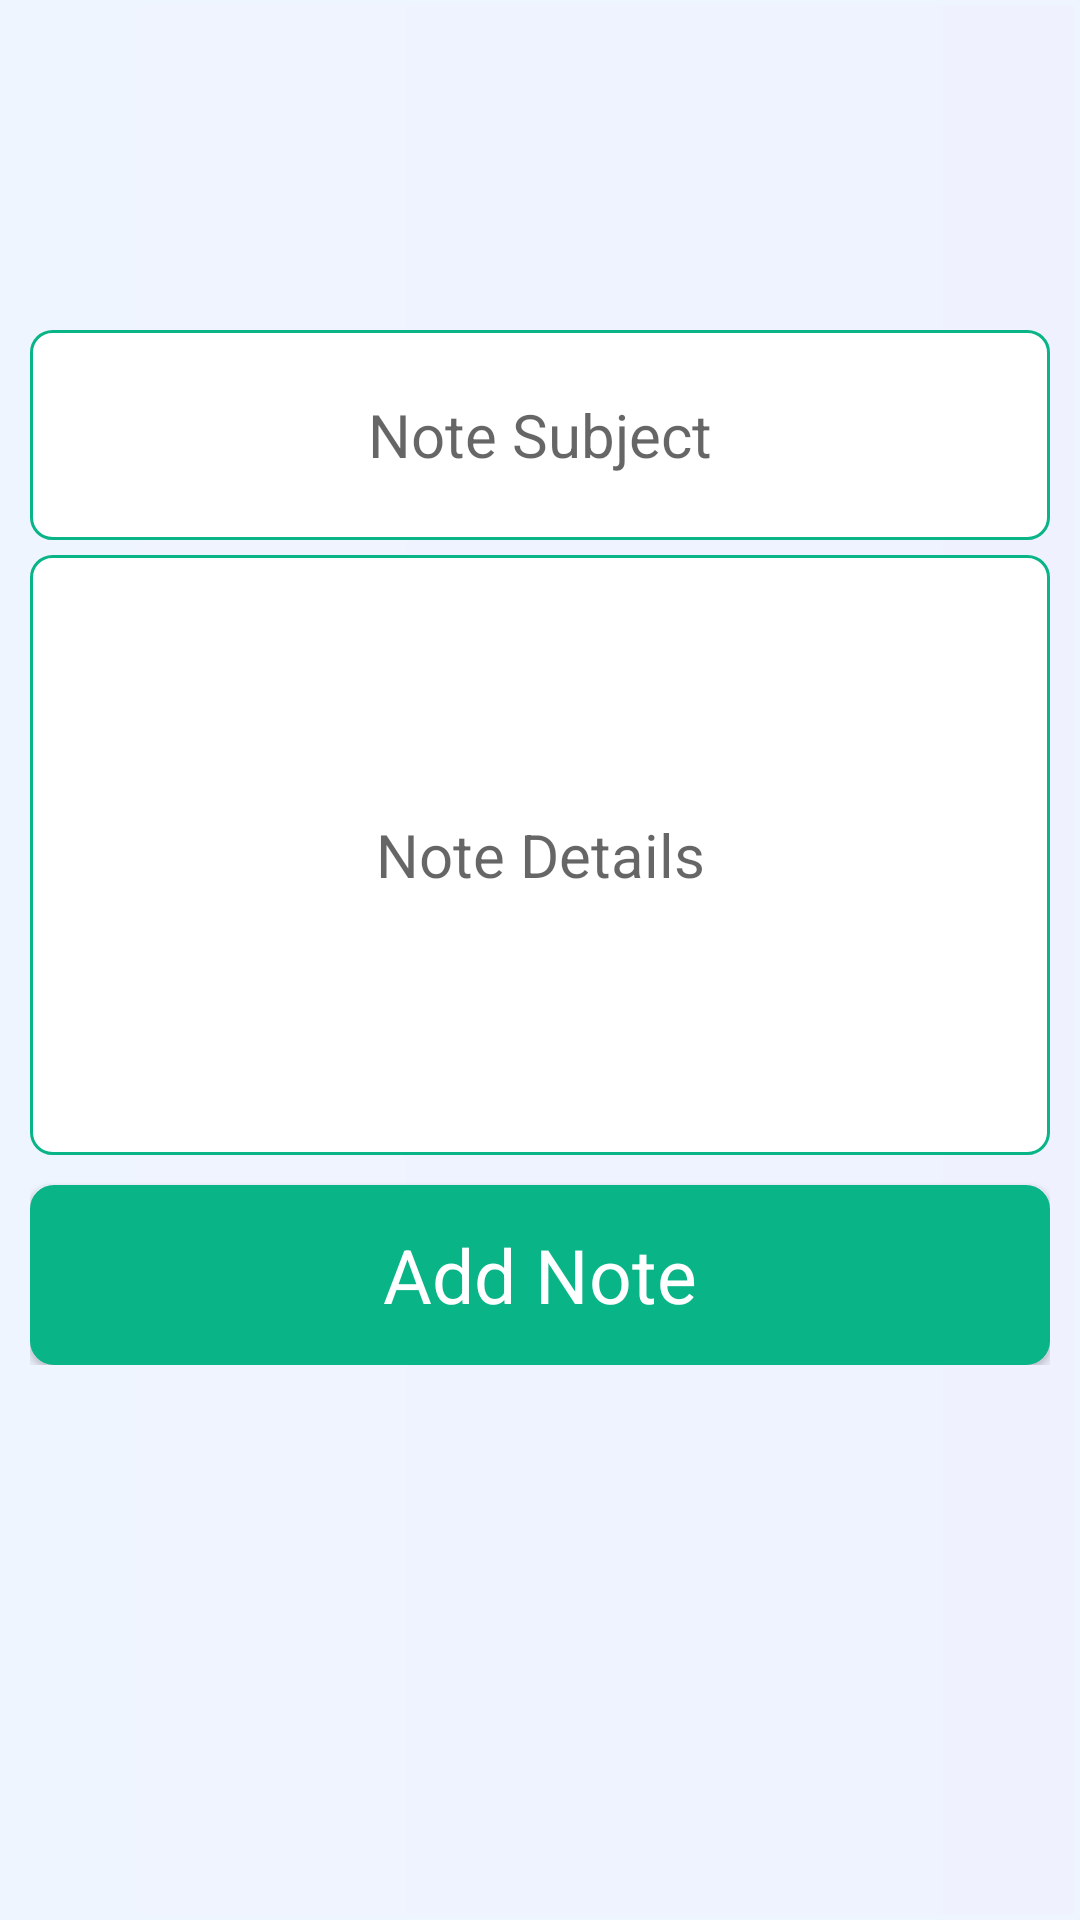

Here is an Android app screen rendered from its layout file. Give the layout XML and the strings, colors and styles it references.
<!-- AndroidManifest.xml: application theme AppTheme -->
<!-- res/layout/activity_add_note.xml -->
<?xml version="1.0" encoding="utf-8"?>
<ScrollView xmlns:android="http://schemas.android.com/apk/res/android"
    xmlns:app="http://schemas.android.com/apk/res-auto"
    xmlns:tools="http://schemas.android.com/tools"
    android:layout_width="match_parent"
    android:layout_height="match_parent"
    android:background="@drawable/background"
    android:orientation="vertical"
    android:padding="10dp"
    tools:context=".AddNoteActivity">

    <LinearLayout
        android:layout_width="match_parent"
        android:layout_height="match_parent"
        android:orientation="vertical">


        <EditText
            android:id="@+id/noteSubET"
            android:layout_width="match_parent"
            android:layout_height="wrap_content"
            android:layout_marginTop="100dp"
            android:background="@drawable/edit_background"
            android:gravity="center"
            android:hint="Note Subject"
            android:minHeight="70dp"
            android:padding="8dp"
            android:textSize="20dp" />


        <EditText
            android:id="@+id/noteDetailET"
            android:layout_width="match_parent"
            android:layout_height="wrap_content"
            android:layout_marginTop="5dp"
            android:background="@drawable/edit_background"
            android:gravity="center"
            android:hint="Note Details"
            android:minHeight="200dp"
            android:padding="8dp"
            android:textSize="20dp" />

        <Button
            android:id="@+id/addNoteBTN"
            style="@style/Base.TextAppearance.AppCompat.Body1"
            android:layout_width="match_parent"
            android:layout_height="60dp"
            android:layout_marginTop="10dp"
            android:background="@drawable/buttonbg"
            android:padding="6dp"
            android:text="Add Note"
            android:textAllCaps="false"
            android:textColor="#fff"
            android:textSize="25sp" />

    </LinearLayout>
</ScrollView>
<!-- resources referenced by this layout -->
<resources>
  <!-- drawable background (drawable) -->
  <?xml version="1.0" encoding="utf-8"?>
  <shape
      xmlns:android="http://schemas.android.com/apk/res/android">
      <stroke
          android:width="2dp"
          android:color="#EFF5FF"/>
      <corners
          android:radius="0dp" />
  
      <gradient
          android:endColor="#EFF5FF"
          android:centerColor="#EFF3FF"
          android:startColor="#EFF1FF"
          android:angle="180"/>
  
  
  </shape>
  <!-- drawable buttonbg (drawable) -->
  <?xml version="1.0" encoding="utf-8"?>
  <shape
      xmlns:android="http://schemas.android.com/apk/res/android">
      <stroke
          android:width="2dp"
          android:color="#09B487"/>
      <corners
          android:radius="7dp" />
  
  
      <solid android:color="#09B487"/>
  
  </shape>
  <!-- drawable edit_background (drawable) -->
  <?xml version="1.0" encoding="utf-8"?>
  <shape
      xmlns:android="http://schemas.android.com/apk/res/android">
      <stroke
          android:width="1dp"
          android:color="#09B487"/>
      <corners
          android:radius="7dp" />
  
  
  
      <solid android:color="#ffffff"/>
  
  </shape>
  <style name="AppTheme" parent="Theme.AppCompat.Light.DarkActionBar">
          
          <item name="colorPrimary">#09B487</item>
          <item name="colorPrimaryDark">#109C8D</item>
          <item name="colorAccent">@color/colorAccent</item>
      </style>
  <color name="colorAccent">#D81B60</color>
</resources>
